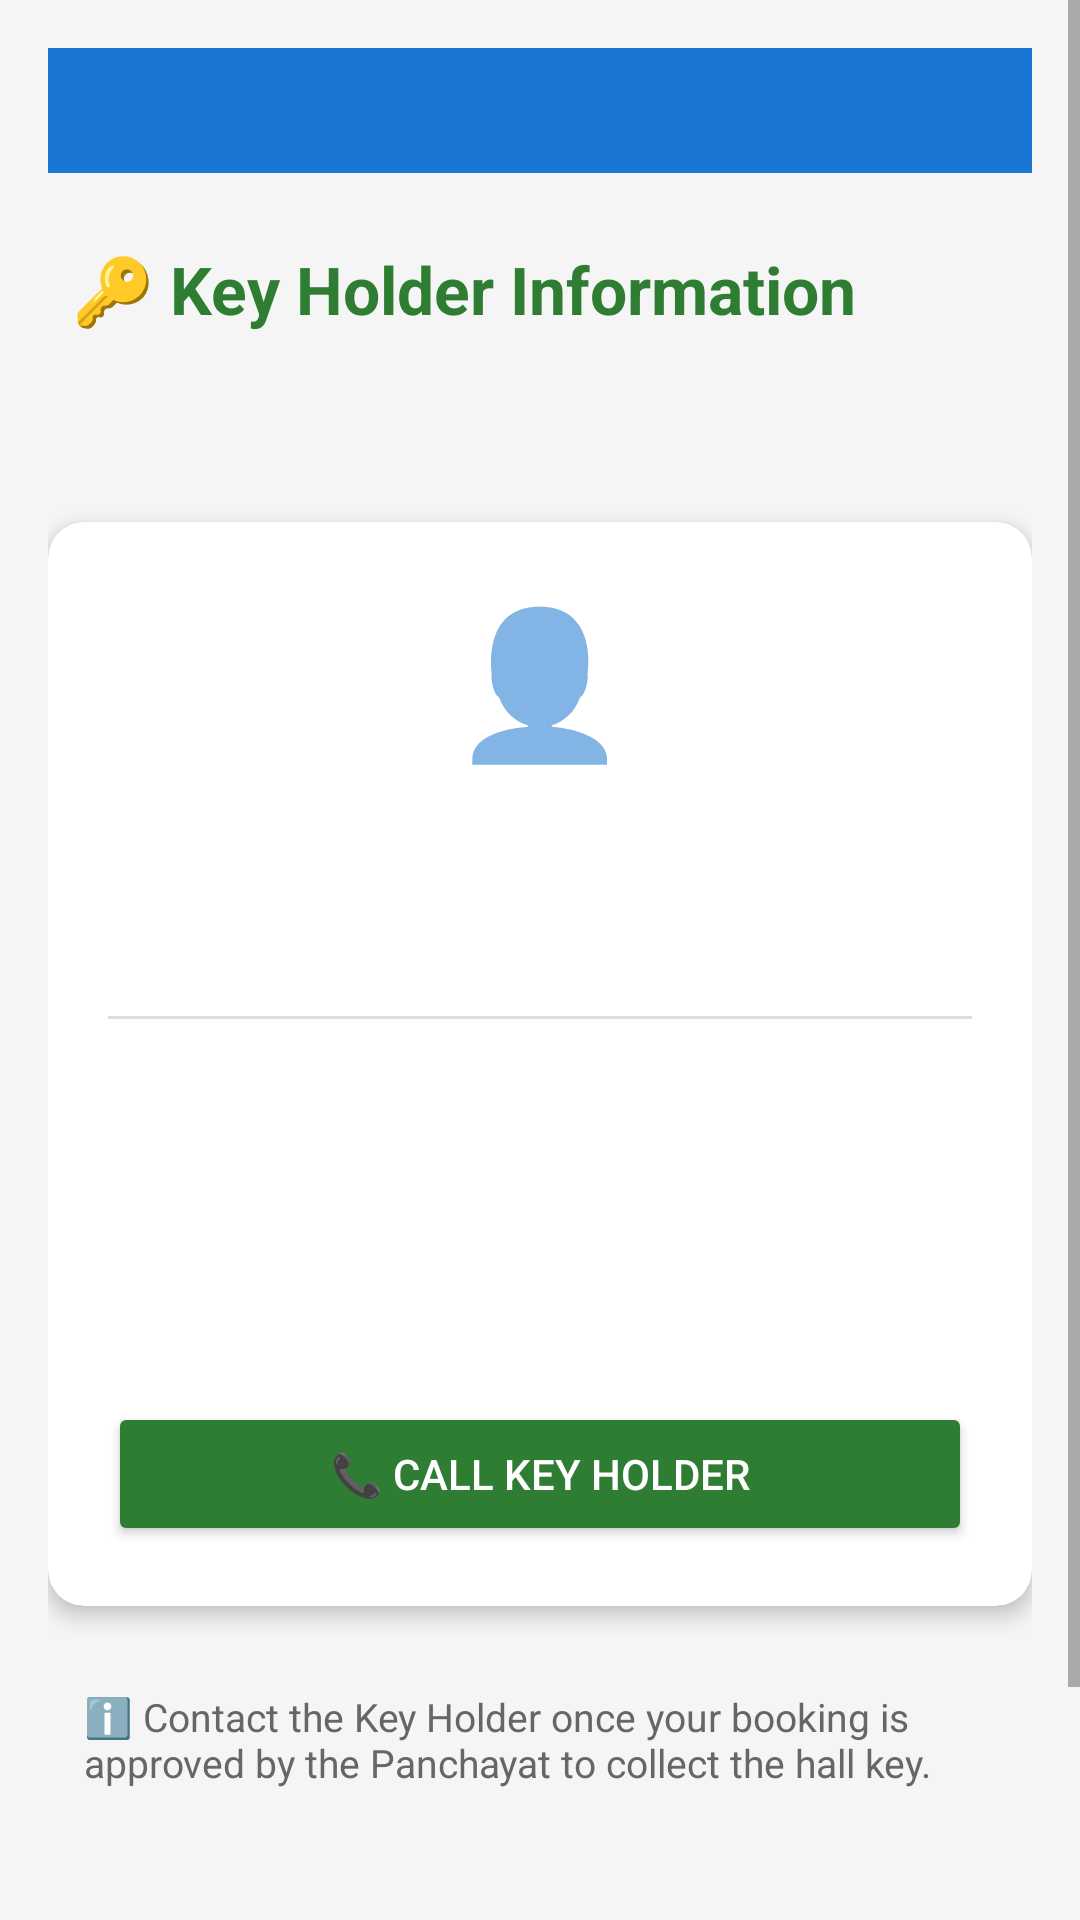

The Android layout XML behind this screen, and the referenced resources:
<!-- AndroidManifest.xml: application theme Theme.GramaAngana -->
<!-- res/layout/fragment_keyholder.xml -->
<?xml version="1.0" encoding="utf-8"?>
<ScrollView xmlns:android="http://schemas.android.com/apk/res/android"
    xmlns:app="http://schemas.android.com/apk/res-auto"
    android:layout_width="match_parent"
    android:layout_height="match_parent"
    android:background="#F5F5F5">

    <LinearLayout
        android:layout_width="match_parent"
        android:layout_height="wrap_content"
        android:orientation="vertical"
        android:padding="16dp">

        
        <TextView
            android:id="@+id/logged_in_as"
            android:layout_width="match_parent"
            android:layout_height="wrap_content"
            android:textSize="13sp"
            android:textColor="#FFFFFF"
            android:background="#1976D2"
            android:padding="12dp"
            android:layout_marginBottom="16dp"/>

        <TextView
            android:layout_width="match_parent"
            android:layout_height="wrap_content"
            android:text="🔑 Key Holder Information"
            android:textSize="22sp"
            android:textStyle="bold"
            android:textColor="#2E7D32"
            android:padding="8dp"
            android:layout_marginBottom="8dp"/>

        <TextView
            android:id="@+id/kh_status"
            android:layout_width="match_parent"
            android:layout_height="wrap_content"
            android:textSize="14sp"
            android:textColor="#666"
            android:padding="8dp"
            android:layout_marginBottom="12dp"/>

        <androidx.cardview.widget.CardView
            android:layout_width="match_parent"
            android:layout_height="wrap_content"
            app:cardCornerRadius="12dp"
            app:cardElevation="4dp">

            <LinearLayout
                android:layout_width="match_parent"
                android:layout_height="wrap_content"
                android:orientation="vertical"
                android:padding="20dp">

                <TextView
                    android:layout_width="wrap_content"
                    android:layout_height="wrap_content"
                    android:text="👤"
                    android:textSize="48sp"
                    android:layout_gravity="center"/>

                <TextView
                    android:id="@+id/kh_name"
                    android:layout_width="match_parent"
                    android:layout_height="wrap_content"
                    android:textSize="22sp"
                    android:textStyle="bold"
                    android:textColor="#212121"
                    android:gravity="center"
                    android:layout_marginTop="8dp"/>

                <TextView
                    android:id="@+id/kh_role"
                    android:layout_width="match_parent"
                    android:layout_height="wrap_content"
                    android:textSize="14sp"
                    android:textColor="#1976D2"
                    android:gravity="center"
                    android:layout_marginTop="4dp"
                    android:layout_marginBottom="20dp"/>

                <View
                    android:layout_width="match_parent"
                    android:layout_height="1dp"
                    android:background="#DDDDDD"
                    android:layout_marginBottom="16dp"/>

                <TextView
                    android:id="@+id/kh_phone"
                    android:layout_width="match_parent"
                    android:layout_height="wrap_content"
                    android:textSize="16sp"
                    android:textColor="#212121"
                    android:padding="6dp"/>

                <TextView
                    android:id="@+id/kh_address"
                    android:layout_width="match_parent"
                    android:layout_height="wrap_content"
                    android:textSize="14sp"
                    android:textColor="#424242"
                    android:padding="6dp"/>

                <TextView
                    android:id="@+id/kh_timings"
                    android:layout_width="match_parent"
                    android:layout_height="wrap_content"
                    android:textSize="14sp"
                    android:textColor="#424242"
                    android:padding="6dp"
                    android:layout_marginBottom="16dp"/>

                <Button
                    android:id="@+id/btn_call"
                    android:layout_width="match_parent"
                    android:layout_height="wrap_content"
                    android:text="📞 Call Key Holder"
                    android:textColor="#FFFFFF"
                    android:backgroundTint="#2E7D32"
                    android:padding="12dp"/>

            </LinearLayout>
        </androidx.cardview.widget.CardView>

        <TextView
            android:layout_width="match_parent"
            android:layout_height="wrap_content"
            android:text="ℹ️ Contact the Key Holder once your booking is approved by the Panchayat to collect the hall key."
            android:textSize="13sp"
            android:textColor="#666"
            android:padding="12dp"
            android:layout_marginTop="16dp"
            android:layout_marginBottom="16dp"/>

        
        <TextView
            android:id="@+id/admin_header"
            android:layout_width="match_parent"
            android:layout_height="wrap_content"
            android:text="🛂 Pending Booking Requests"
            android:textSize="18sp"
            android:textStyle="bold"
            android:textColor="#FFFFFF"
            android:background="#E65100"
            android:padding="12dp"
            android:layout_marginBottom="8dp"
            android:visibility="gone"/>

        <LinearLayout
            android:id="@+id/admin_bookings_container"
            android:layout_width="match_parent"
            android:layout_height="wrap_content"
            android:orientation="vertical"
            android:visibility="gone"/>

        
        <Button
            android:id="@+id/btn_logout"
            android:layout_width="match_parent"
            android:layout_height="wrap_content"
            android:text="🚪 Logout"
            android:textColor="#FFFFFF"
            android:backgroundTint="#C62828"
            android:padding="12dp"
            android:layout_marginTop="16dp"
            android:layout_marginBottom="24dp"/>

    </LinearLayout>
</ScrollView>
<!-- resources referenced by this layout -->
<resources>
  <style name="Theme.GramaAngana" parent="Theme.MaterialComponents.DayNight.NoActionBar">
          <item name="colorPrimary">#1F497D</item>
          <item name="colorPrimaryVariant">#1F497D</item>
          <item name="colorOnPrimary">#FFFFFF</item>
      </style>
</resources>
